Run: headless pygame with SDL's dummy video driver; simulated clock (each Clock.tick advances the game by its frame time, no real sleeping); random seed 0; keys injected as events and as key.get_pressed() state; no mouse input.
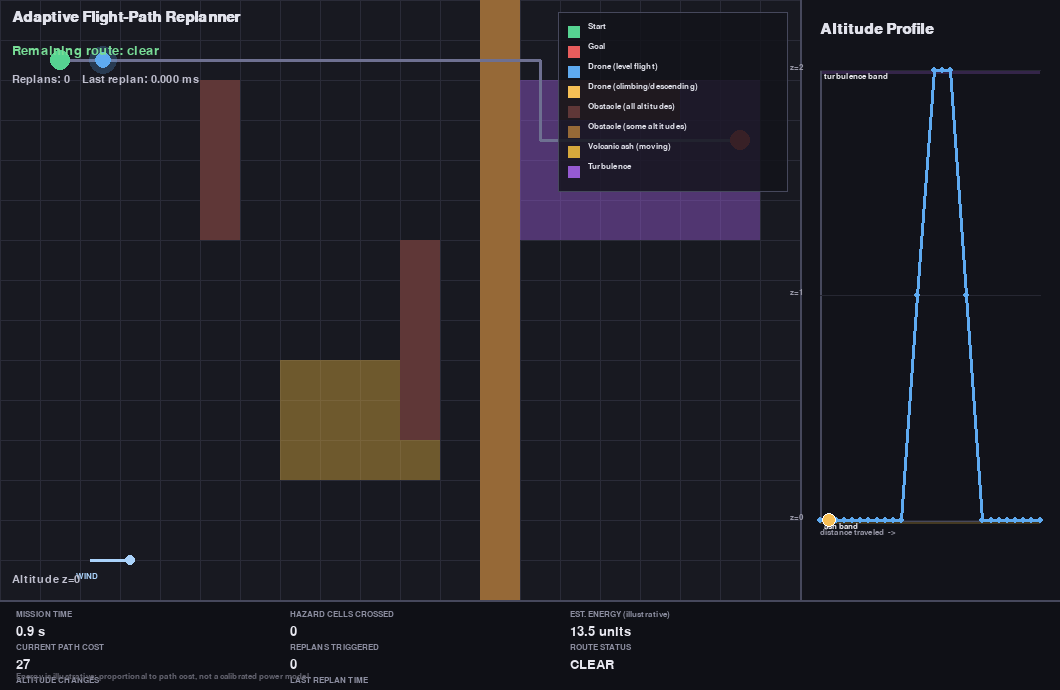
Frame 1 of 4 · flips 1–60 · no input
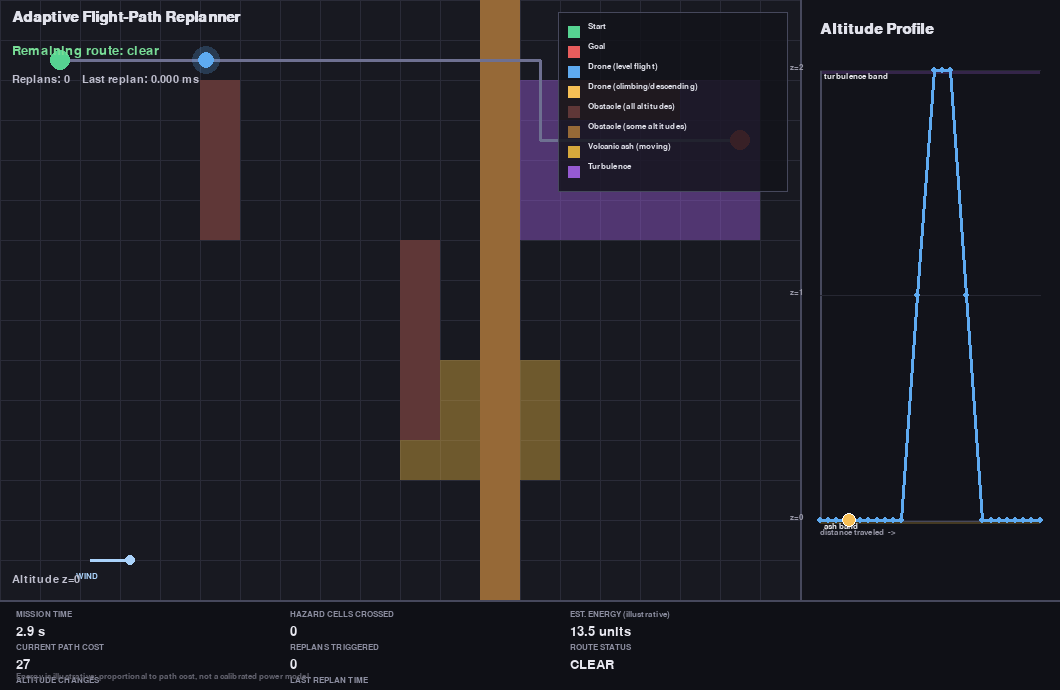
Frame 2 of 4 · flips 61–180 · tapped SPACE, RETURN · held RIGHT (→), D
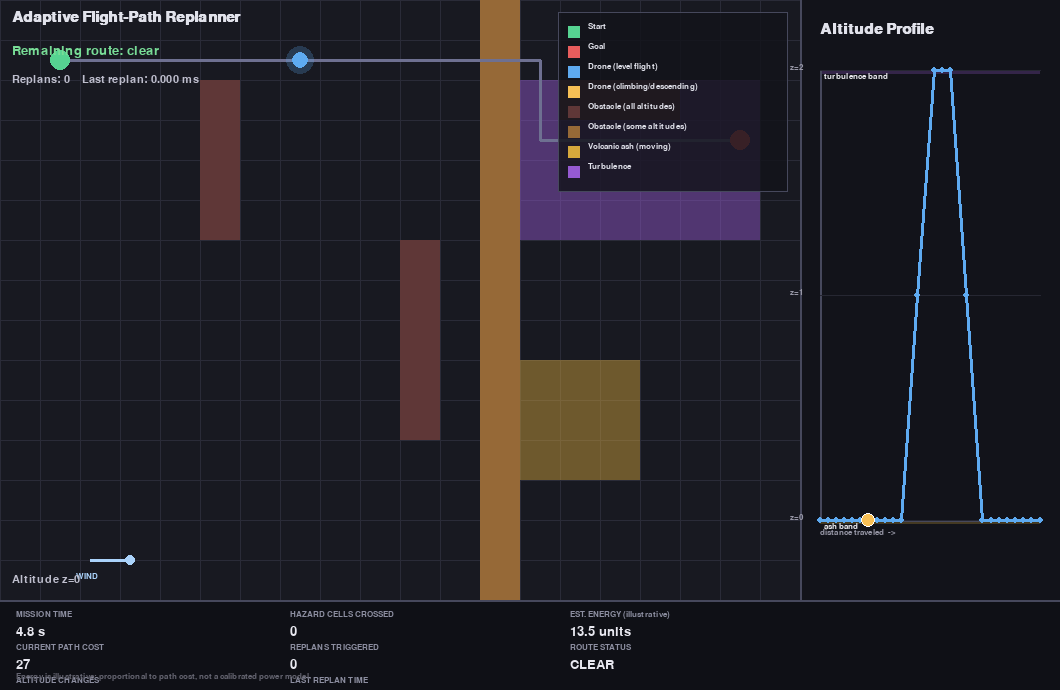
Frame 3 of 4 · flips 181–300 · held DOWN (↓), S
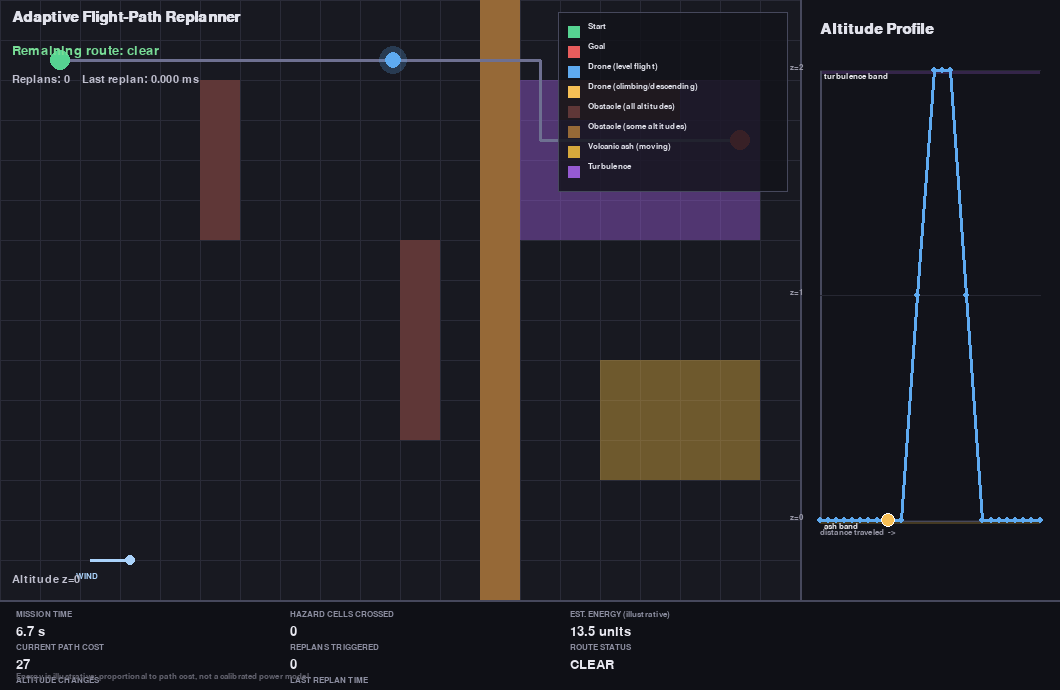
Frame 4 of 4 · flips 301–420 · held LEFT (←), A, UP (↑), W

The pygame program that drew these frames:

import pygame
import heapq
import time
import math

pygame.init()

# --- Window layout ---
GRID_WIDTH, GRID_HEIGHT = 800, 600
PANEL_WIDTH = 260
DASHBOARD_HEIGHT = 90
WIDTH = GRID_WIDTH + PANEL_WIDTH
HEIGHT = GRID_HEIGHT + DASHBOARD_HEIGHT

CELL_SIZE = 40
GRID_COLS = GRID_WIDTH // CELL_SIZE
GRID_ROWS = GRID_HEIGHT // CELL_SIZE
GRID_LAYERS = 3

screen = pygame.display.set_mode((WIDTH, HEIGHT))
pygame.display.set_caption("Adaptive Drone Flight-Path Replanner")
clock = pygame.time.Clock()
font_title = pygame.font.SysFont("Segoe UI", 22, bold=True)
font = pygame.font.SysFont("Segoe UI", 20)
font_small = pygame.font.SysFont("Segoe UI", 16)
font_tiny = pygame.font.SysFont("Segoe UI", 13)

# --- Unified color palette ---
BG_COLOR = (24, 25, 33)
GRID_COLOR = (42, 43, 56)
START_COLOR = (86, 211, 145)
GOAL_COLOR = (232, 93, 93)
DRONE_COLOR = (94, 170, 240)
DRONE_CLIMB_COLOR = (247, 191, 85)
PATH_COLOR = (110, 112, 145)
HAZARD_PATH_COLOR = (232, 93, 93)
OBSTACLE_FULL_COLOR = (95, 55, 55)
OBSTACLE_PARTIAL_COLOR = (150, 105, 55)
ASH_COLOR = (214, 168, 60, 115)
TURBULENCE_COLOR = (150, 90, 210, 115)
PANEL_BG_COLOR = (18, 19, 26)
PANEL_LINE_COLOR = (94, 170, 240)
PANEL_AXIS_COLOR = (70, 72, 92)
PANEL_MARKER_COLOR = (247, 191, 85)
PANEL_ASH_BAND_COLOR = (214, 168, 60, 65)
PANEL_TURB_BAND_COLOR = (150, 90, 210, 65)
WIND_ARROW_COLOR = (170, 210, 250)
WARNING_COLOR = (240, 110, 110)
SAFE_COLOR = (120, 220, 150)
REPLAN_FLASH_COLOR = (247, 191, 85)
DASHBOARD_BG_COLOR = (15, 16, 22)
DASHBOARD_LABEL_COLOR = (140, 142, 160)
DASHBOARD_VALUE_COLOR = (232, 232, 240)
TEXT_MAIN = (225, 226, 235)
LEGEND_BG_COLOR = (18, 19, 26)

VERTICAL_COST = 2
ENERGY_PER_COST_UNIT = 0.5

# --- Hard obstacles ---
obstacles_3d = set()

full_obstacles_2d = [
    (5, 2), (5, 3), (5, 4), (5, 5),
    (10, 6), (10, 7), (10, 8), (10, 9), (10, 10),
    (14, 2), (15, 2), (16, 2),
]
for (col, row) in full_obstacles_2d:
    for z in range(GRID_LAYERS):
        obstacles_3d.add((col, row, z))

WALL_COL = 12
for row in range(GRID_ROWS):
    obstacles_3d.add((WALL_COL, row, 0))
    obstacles_3d.add((WALL_COL, row, 1))

# --- Ash ---
ASH_WIDTH = 4
ASH_ROWS = range(9, 12)
ASH_Z_MIN, ASH_Z_MAX = 0, 0
ASH_COST_PER_STEP = 12

ash_start_col = 6
ash_drift_direction = 1
ASH_DRIFT_MIN_COL = 2
ASH_DRIFT_MAX_COL = GRID_COLS - ASH_WIDTH - 1

ASH_TICK_INTERVAL = 45
tick_counter = 0

def get_ash_cols():
    return range(ash_start_col, ash_start_col + ASH_WIDTH)

def in_ash(cell):
    col, row, z = cell
    return col in get_ash_cols() and row in ASH_ROWS and ASH_Z_MIN <= z <= ASH_Z_MAX

def update_ash_drift():
    global ash_start_col, ash_drift_direction
    ash_start_col += ash_drift_direction
    if ash_start_col >= ASH_DRIFT_MAX_COL:
        ash_start_col = ASH_DRIFT_MAX_COL
        ash_drift_direction = -1
    elif ash_start_col <= ASH_DRIFT_MIN_COL:
        ash_start_col = ASH_DRIFT_MIN_COL
        ash_drift_direction = 1

# --- Turbulence ---
TURBULENCE_COLS = range(13, 19)
TURBULENCE_ROWS = range(2, 6)
TURB_Z_MIN, TURB_Z_MAX = 2, 2
TURBULENCE_COST_PER_STEP = 10

def in_turbulence(cell):
    col, row, z = cell
    return col in TURBULENCE_COLS and row in TURBULENCE_ROWS and TURB_Z_MIN <= z <= TURB_Z_MAX

def in_any_hazard(cell):
    return in_ash(cell) or in_turbulence(cell)

# --- Wind ---
WIND_DIRECTION = (1, 0)
WIND_PENALTY = 3

def wind_cost(a, b):
    if a[2] != b[2]:
        return 0
    dx = b[0] - a[0]
    dy = b[1] - a[1]
    dot = dx * WIND_DIRECTION[0] + dy * WIND_DIRECTION[1]
    return WIND_PENALTY if dot < 0 else 0

start_cell = (1, 1, 0)
goal_cell = (18, 3, 0)

# ============================================================
#                    A* PATHFINDING
# ============================================================

def heuristic(a, b):
    dx = abs(a[0] - b[0])
    dy = abs(a[1] - b[1])
    dz = abs(a[2] - b[2])
    return dx + dy + VERTICAL_COST * dz

def get_neighbors(cell):
    col, row, z = cell
    candidates = [
        (col + 1, row, z), (col - 1, row, z),
        (col, row + 1, z), (col, row - 1, z),
        (col, row, z + 1), (col, row, z - 1),
    ]
    valid = []
    for c in candidates:
        cx, cy, cz = c
        if 0 <= cx < GRID_COLS and 0 <= cy < GRID_ROWS and 0 <= cz < GRID_LAYERS and c not in obstacles_3d:
            valid.append(c)
    return valid

def move_cost(a, b):
    base = VERTICAL_COST if a[2] != b[2] else 1
    ash = ASH_COST_PER_STEP if in_ash(b) else 0
    turb = TURBULENCE_COST_PER_STEP if in_turbulence(b) else 0
    wind = wind_cost(a, b)
    return base + ash + turb + wind

def reconstruct_path(came_from, current):
    result = [current]
    while current in came_from:
        current = came_from[current]
        result.append(current)
    result.reverse()
    return result

def a_star(start, goal):
    open_set = []
    heapq.heappush(open_set, (0, start))
    came_from = {}
    g_score = {start: 0}

    while open_set:
        _, current = heapq.heappop(open_set)
        if current == goal:
            return reconstruct_path(came_from, current)
        for neighbor in get_neighbors(current):
            tentative_g = g_score[current] + move_cost(current, neighbor)
            if neighbor not in g_score or tentative_g < g_score[neighbor]:
                g_score[neighbor] = tentative_g
                f_score = tentative_g + heuristic(neighbor, goal)
                heapq.heappush(open_set, (f_score, neighbor))
                came_from[neighbor] = current
    return None

# ============================================================
#         PATH STATE + DERIVED-DATA RECOMPUTATION
# ============================================================

path = a_star(start_cell, goal_cell)
if path is None:
    print("WARNING: No initial path found between start and goal!")
    path = [start_cell]
else:
    print(f"Initial path found with {len(path)} waypoints.")

def grid_to_pixel(cell):
    col, row, z = cell
    x = col * CELL_SIZE + CELL_SIZE // 2
    y = row * CELL_SIZE + CELL_SIZE // 2
    return (x, y)

def compute_cumulative_distances(p):
    distances = [0]
    for i in range(1, len(p)):
        distances.append(distances[-1] + move_cost(p[i - 1], p[i]))
    return distances

pixel_path = []
cumulative_distances = []
total_distance = 1
max_altitude = max(GRID_LAYERS - 1, 1)
profile_points = []

def recompute_derived_data():
    global pixel_path, cumulative_distances, total_distance, profile_points
    pixel_path = [grid_to_pixel(cell) for cell in path]
    cumulative_distances = compute_cumulative_distances(path)
    total_distance = cumulative_distances[-1] if cumulative_distances else 1
    profile_points = [
        profile_to_pixel(cumulative_distances[i], path[i][2])
        for i in range(len(path))
    ]

replan_count = 0
last_replan_ms = 0.0

def trigger_replan(current_segment):
    global path, replan_count, last_replan_ms

    if current_segment + 1 >= len(path):
        return

    replan_from = path[current_segment + 1]

    start_time = time.perf_counter()
    new_remaining = a_star(replan_from, goal_cell)
    elapsed_ms = (time.perf_counter() - start_time) * 1000

    if new_remaining is None:
        print("[REPLAN FAILED] No alternate route found -- keeping existing plan.")
        return

    path = path[:current_segment + 1] + new_remaining
    replan_count += 1
    last_replan_ms = elapsed_ms
    recompute_derived_data()
    print(f"[REPLAN #{replan_count}] New route has {len(path)} waypoints. Computed in {elapsed_ms:.3f} ms.")

# ============================================================
#              HAZARD-AHEAD DETECTION
# ============================================================

def get_remaining_path(full_path, current_segment):
    return full_path[current_segment:]

def detect_hazard_ahead(full_path, current_segment):
    remaining = get_remaining_path(full_path, current_segment)
    hazard_cells = [cell for cell in remaining if in_any_hazard(cell)]
    return (len(hazard_cells) > 0), hazard_cells

hazard_was_detected = False
replan_flash_timer = 0

# ============================================================
#              MISSION-WIDE METRICS
# ============================================================

mission_start_ticks = pygame.time.get_ticks()
hazard_cells_ever_crossed = 0
last_counted_segment = -1

def mission_elapsed_seconds():
    return (pygame.time.get_ticks() - mission_start_ticks) / 1000.0

def current_path_total_cost():
    return cumulative_distances[-1] if cumulative_distances else 0

def current_path_altitude_changes():
    changes = 0
    for i in range(1, len(path)):
        if path[i][2] != path[i - 1][2]:
            changes += 1
    return changes

def estimated_energy(total_cost):
    return total_cost * ENERGY_PER_COST_UNIT

# ============================================================
#              ALTITUDE PROFILE DATA (side panel)
# ============================================================

PANEL_MARGIN = 20
panel_rect = pygame.Rect(
    GRID_WIDTH + PANEL_MARGIN,
    70,
    PANEL_WIDTH - PANEL_MARGIN * 2,
    GRID_HEIGHT - 150,
)

def profile_to_pixel(distance, altitude):
    tx = 0 if total_distance == 0 else distance / total_distance
    ty = altitude / max_altitude
    x = panel_rect.left + tx * panel_rect.width
    y = panel_rect.bottom - ty * panel_rect.height
    return (x, y)

recompute_derived_data()

def draw_hazard_band(z_min, z_max, color, label):
    _, y_top = profile_to_pixel(0, z_max)
    _, y_bottom = profile_to_pixel(0, z_min)
    band_height = max(y_bottom - y_top, 4)
    band_surface = pygame.Surface((panel_rect.width, int(band_height)), pygame.SRCALPHA)
    band_surface.fill(color)
    screen.blit(band_surface, (panel_rect.left, int(y_top)))
    label_surface = font_tiny.render(label, True, (235, 235, 240))
    screen.blit(label_surface, (panel_rect.left + 4, int(y_top) + 2))

def draw_altitude_panel():
    pygame.draw.rect(screen, PANEL_BG_COLOR, (GRID_WIDTH, 0, PANEL_WIDTH, GRID_HEIGHT))
    pygame.draw.line(screen, PANEL_AXIS_COLOR, (GRID_WIDTH, 0), (GRID_WIDTH, GRID_HEIGHT), 2)

    title = font_title.render("Altitude Profile", True, TEXT_MAIN)
    screen.blit(title, (GRID_WIDTH + PANEL_MARGIN, 22))

    draw_hazard_band(ASH_Z_MIN, ASH_Z_MAX, PANEL_ASH_BAND_COLOR, "ash band")
    draw_hazard_band(TURB_Z_MIN, TURB_Z_MAX, PANEL_TURB_BAND_COLOR, "turbulence band")

    pygame.draw.line(screen, PANEL_AXIS_COLOR, panel_rect.bottomleft, panel_rect.topleft, 2)
    pygame.draw.line(screen, PANEL_AXIS_COLOR, panel_rect.bottomleft, panel_rect.bottomright, 2)

    for z in range(GRID_LAYERS):
        _, y = profile_to_pixel(0, z)
        label = font_tiny.render(f"z={z}", True, (150, 150, 165))
        screen.blit(label, (panel_rect.left - 30, y - 7))
        pygame.draw.line(screen, (38, 39, 50), (panel_rect.left, y), (panel_rect.right, y), 1)

    x_label = font_tiny.render("distance traveled  ->", True, (150, 150, 165))
    screen.blit(x_label, (panel_rect.left, panel_rect.bottom + 8))

    if len(profile_points) > 1:
        pygame.draw.lines(screen, PANEL_LINE_COLOR, False, profile_points, 3)
    for point in profile_points:
        pygame.draw.circle(screen, PANEL_LINE_COLOR, (int(point[0]), int(point[1])), 3)

def draw_altitude_marker(segment_index, progress, current_z):
    if segment_index >= len(cumulative_distances) - 1:
        dist_now = cumulative_distances[-1]
    else:
        d_start = cumulative_distances[segment_index]
        d_end = cumulative_distances[segment_index + 1]
        dist_now = d_start + (d_end - d_start) * progress

    x, y = profile_to_pixel(dist_now, current_z)
    pygame.draw.circle(screen, PANEL_MARKER_COLOR, (int(x), int(y)), 7)
    pygame.draw.circle(screen, (255, 255, 255), (int(x), int(y)), 7, 1)

# ============================================================
#              DASHBOARD (bottom strip)
# ============================================================

dashboard_rect = pygame.Rect(0, GRID_HEIGHT, WIDTH, DASHBOARD_HEIGHT)

def draw_dashboard(hazard_ahead):
    pygame.draw.rect(screen, DASHBOARD_BG_COLOR, dashboard_rect)
    pygame.draw.line(screen, PANEL_AXIS_COLOR, (0, GRID_HEIGHT), (WIDTH, GRID_HEIGHT), 2)

    total_cost = current_path_total_cost()
    alt_changes = current_path_altitude_changes()
    energy = estimated_energy(total_cost)
    elapsed = mission_elapsed_seconds()

    col1 = [
        ("MISSION TIME", f"{elapsed:.1f} s"),
        ("CURRENT PATH COST", f"{total_cost}"),
        ("ALTITUDE CHANGES", f"{alt_changes}"),
    ]
    col2 = [
        ("HAZARD CELLS CROSSED", f"{hazard_cells_ever_crossed}"),
        ("REPLANS TRIGGERED", f"{replan_count}"),
        ("LAST REPLAN TIME", f"{last_replan_ms:.3f} ms"),
    ]
    col3 = [
        ("EST. ENERGY (illustrative)", f"{energy:.1f} units"),
        ("ROUTE STATUS", "HAZARD AHEAD" if hazard_ahead else "CLEAR"),
    ]

    def draw_column(items, x):
        y = GRID_HEIGHT + 10
        for label, value in items:
            label_surf = font_tiny.render(label, True, DASHBOARD_LABEL_COLOR)
            value_color = WARNING_COLOR if (label == "ROUTE STATUS" and hazard_ahead) else DASHBOARD_VALUE_COLOR
            value_surf = font.render(value, True, value_color)
            screen.blit(label_surf, (x, y))
            screen.blit(value_surf, (x, y + 15))
            y += 33

    draw_column(col1, 16)
    draw_column(col2, 290)
    draw_column(col3, 570)

    caption = font_tiny.render(
        "Energy is illustrative: proportional to path cost, not a calibrated power model.",
        True, (100, 100, 112)
    )
    screen.blit(caption, (16, HEIGHT - 18))

# ============================================================
#              LEGEND
# ============================================================

def draw_legend():
    """Small always-visible legend in the top-right corner of the grid area."""
    items = [
        (START_COLOR, "Start"),
        (GOAL_COLOR, "Goal"),
        (DRONE_COLOR, "Drone (level flight)"),
        (DRONE_CLIMB_COLOR, "Drone (climbing/descending)"),
        (OBSTACLE_FULL_COLOR, "Obstacle (all altitudes)"),
        (OBSTACLE_PARTIAL_COLOR, "Obstacle (some altitudes)"),
        (ASH_COLOR[:3], "Volcanic ash (moving)"),
        (TURBULENCE_COLOR[:3], "Turbulence"),
    ]

    padding = 10
    row_height = 20
    box_width = 230
    box_height = padding * 2 + row_height * len(items)
    box = pygame.Rect(GRID_WIDTH - box_width - 12, 12, box_width, box_height)

    legend_surface = pygame.Surface((box.width, box.height), pygame.SRCALPHA)
    legend_surface.fill((*LEGEND_BG_COLOR, 210))
    screen.blit(legend_surface, box.topleft)
    pygame.draw.rect(screen, PANEL_AXIS_COLOR, box, 1)

    y = box.top + padding
    for color, label in items:
        pygame.draw.rect(screen, color, (box.left + padding, y + 4, 12, 12))
        text = font_tiny.render(label, True, TEXT_MAIN)
        screen.blit(text, (box.left + padding + 20, y))
        y += row_height

# ============================================================
#              MAIN VISUALIZATION
# ============================================================

def ease_in_out(t):
    """Smooth acceleration/deceleration instead of constant linear speed."""
    return 0.5 - 0.5 * math.cos(t * math.pi)

def lerp(a, b, t):
    return a + (b - a) * t

def draw_grid():
    for x in range(0, GRID_WIDTH, CELL_SIZE):
        pygame.draw.line(screen, GRID_COLOR, (x, 0), (x, GRID_HEIGHT))
    for y in range(0, GRID_HEIGHT, CELL_SIZE):
        pygame.draw.line(screen, GRID_COLOR, (0, y), (GRID_WIDTH, y))

def draw_obstacles():
    columns = {}
    for (col, row, z) in obstacles_3d:
        columns.setdefault((col, row), set()).add(z)
    for (col, row), blocked_zs in columns.items():
        rect = pygame.Rect(col * CELL_SIZE, row * CELL_SIZE, CELL_SIZE, CELL_SIZE)
        if len(blocked_zs) == GRID_LAYERS:
            pygame.draw.rect(screen, OBSTACLE_FULL_COLOR, rect)
        else:
            pygame.draw.rect(screen, OBSTACLE_PARTIAL_COLOR, rect)

def draw_ash():
    ash_surface = pygame.Surface((CELL_SIZE, CELL_SIZE), pygame.SRCALPHA)
    ash_surface.fill(ASH_COLOR)
    for col in get_ash_cols():
        for row in ASH_ROWS:
            screen.blit(ash_surface, (col * CELL_SIZE, row * CELL_SIZE))

def draw_turbulence():
    turb_surface = pygame.Surface((CELL_SIZE, CELL_SIZE), pygame.SRCALPHA)
    turb_surface.fill(TURBULENCE_COLOR)
    for col in TURBULENCE_COLS:
        for row in TURBULENCE_ROWS:
            screen.blit(turb_surface, (col * CELL_SIZE, row * CELL_SIZE))

def draw_wind_indicator():
    ax, ay = 90, GRID_HEIGHT - 40
    dx, dy = WIND_DIRECTION
    tip = (ax + dx * 40, ay + dy * 40)
    pygame.draw.line(screen, WIND_ARROW_COLOR, (ax, ay), tip, 3)
    pygame.draw.circle(screen, WIND_ARROW_COLOR, tip, 5)
    label = font_tiny.render("WIND", True, WIND_ARROW_COLOR)
    screen.blit(label, (ax - 14, ay + 12))

def draw_path(hazard_ahead):
    color = HAZARD_PATH_COLOR if hazard_ahead else PATH_COLOR
    if len(pixel_path) > 1:
        pygame.draw.lines(screen, color, False, pixel_path, 3)

def draw_hazard_status(hazard_ahead, hazard_cells):
    if hazard_ahead:
        msg = f"HAZARD AHEAD  --  {len(hazard_cells)} cell(s) on remaining route"
        surf = font.render(msg, True, WARNING_COLOR)
    else:
        msg = "Remaining route: clear"
        surf = font.render(msg, True, SAFE_COLOR)
    screen.blit(surf, (12, 44))

def draw_replan_stats(flash):
    color = REPLAN_FLASH_COLOR if flash else (190, 190, 205)
    msg = f"Replans: {replan_count}    Last replan: {last_replan_ms:.3f} ms"
    surf = font_small.render(msg, True, color)
    screen.blit(surf, (12, 74))

# --- Drone movement state ---
current_segment = 0
progress = 0.0
speed = 0.02

running = True
while running:
    for event in pygame.event.get():
        if event.type == pygame.QUIT:
            running = False

    tick_counter += 1
    if tick_counter >= ASH_TICK_INTERVAL:
        tick_counter = 0
        update_ash_drift()

    if current_segment < len(path) - 1:
        progress += speed
        if progress >= 1.0:
            progress = 0.0
            if current_segment != last_counted_segment:
                if in_any_hazard(path[current_segment]):
                    hazard_cells_ever_crossed += 1
                last_counted_segment = current_segment
            current_segment += 1

    is_climbing = False
    if current_segment < len(path) - 1:
        start_point = pixel_path[current_segment]
        end_point = pixel_path[current_segment + 1]
        eased_progress = ease_in_out(progress)  # smoother motion, same underlying timing
        drone_x = lerp(start_point[0], end_point[0], eased_progress)
        drone_y = lerp(start_point[1], end_point[1], eased_progress)
        current_z = path[current_segment][2]
        is_climbing = path[current_segment][2] != path[current_segment + 1][2]
    else:
        drone_x, drone_y = pixel_path[-1]
        current_z = path[-1][2]

    hazard_ahead, hazard_cells = detect_hazard_ahead(path, current_segment)

    if hazard_ahead and not hazard_was_detected:
        print(f"[EVENT] Hazard newly detected ahead! {len(hazard_cells)} cell(s): {hazard_cells}")
        trigger_replan(current_segment)
        replan_flash_timer = 30
        hazard_ahead, hazard_cells = detect_hazard_ahead(path, current_segment)
    elif not hazard_ahead and hazard_was_detected:
        print("[EVENT] Hazard ahead has cleared.")
    hazard_was_detected = hazard_ahead

    if replan_flash_timer > 0:
        replan_flash_timer -= 1

    # --- Drawing: main grid area ---
    screen.fill(BG_COLOR)
    draw_grid()
    draw_ash()
    draw_turbulence()
    draw_obstacles()
    draw_path(hazard_ahead)
    draw_wind_indicator()

    pygame.draw.circle(screen, START_COLOR, pixel_path[0], 10)
    pygame.draw.circle(screen, GOAL_COLOR, pixel_path[-1], 10)

    drone_color = DRONE_CLIMB_COLOR if is_climbing else DRONE_COLOR
    # Subtle glow ring behind the drone for a slightly more polished look
    glow_surface = pygame.Surface((28, 28), pygame.SRCALPHA)
    pygame.draw.circle(glow_surface, (*drone_color, 60), (14, 14), 14)
    screen.blit(glow_surface, (int(drone_x) - 14, int(drone_y) - 14))
    pygame.draw.circle(screen, drone_color, (int(drone_x), int(drone_y)), 8)

    title_label = font_title.render("Adaptive Flight-Path Replanner", True, TEXT_MAIN)
    screen.blit(title_label, (12, 10))

    alt_label = font_small.render(
        f"Altitude z={current_z}" + ("  (climbing/descending)" if is_climbing else ""),
        True, (190, 190, 205)
    )
    screen.blit(alt_label, (12, GRID_HEIGHT - 26))

    draw_hazard_status(hazard_ahead, hazard_cells)
    draw_replan_stats(replan_flash_timer > 0)
    draw_legend()

    draw_altitude_panel()
    draw_altitude_marker(current_segment, progress, current_z)

    draw_dashboard(hazard_ahead)

    pygame.display.flip()
    clock.tick(60)

pygame.quit()
